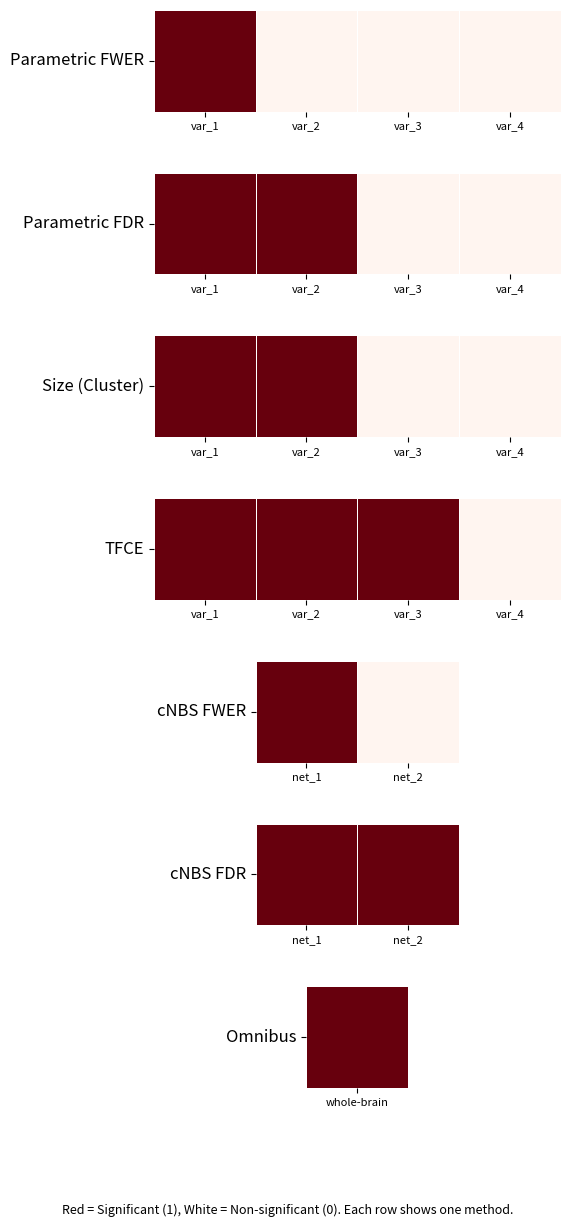

This chart was generated by the following Python code:
import numpy as np
import matplotlib.pyplot as plt
import seaborn as sns
from matplotlib import gridspec


def generate_inference_heatmaps(seed=None, save_path=None):
    """
    Generate 7 heatmaps showing p-values from different statistical inference methods:
    - 4 methods with 4 p-values each (edge-level): Parametric FWER, Parametric FDR, Size, TFCE
    - 2 methods with 2 p-values each (network-level): cNBS FWER, cNBS FDR
    - 1 method with 1 p-value (whole-brain): Omnibus

    First variable always significant (p < 0.05), second varies across methods.

    Parameters:
    - seed: Random seed for reproducibility
    - save_path: Path to save the figure (optional)
    """

    if seed is not None:
        np.random.seed(seed)

    # Define significance results for each method (1 = significant, 0 = non-significant)
    # First variable always significant (1), second varies across methods
    edge_methods = {
        'Parametric\nFWER': [1, 0, 0, 0],  # Conservative - only first significant
        'Parametric\nFDR': [1, 1, 0, 0],  # Less conservative - first two significant
        'Size\n(Cluster)': [1, 1, 0, 0],  # Good sensitivity - first two significant
        'TFCE': [1, 1, 1, 0]  # Best sensitivity - first three significant
    }

    network_methods = {
        'cNBS\nFWER': [1, 0],  # Conservative - only first significant
        'cNBS\nFDR': [1, 1]  # Less conservative - both significant
    }

    wholebrain_methods = {
        'Omnibus': [1]  # Single significant result
    }

    # Create variable labels
    edge_labels = [f'var_{i + 1}' for i in range(4)]
    network_labels = [f'net_{i + 1}' for i in range(2)]
    wholebrain_labels = ['whole-brain']

    # Set up figure with 7 subplots arranged vertically (rows)
    fig = plt.figure(figsize=(6, 14))  # Tall and narrow for vertical layout
    gs = gridspec.GridSpec(7, 1, height_ratios=[1, 1, 1, 1, 1, 1, 1], hspace=0.6)  # 7 rows

    # Color parameters - use log scale for better visualization
    # p < 0.05 = significant (dark colors), p > 0.05 = non-significant (light colors)

    plot_idx = 0

    # Plot edge-level methods (4 significance values each)
    for method_name, sig_vals in edge_methods.items():
        ax = fig.add_subplot(gs[plot_idx])

        # Convert to matrix format for heatmap (horizontal row)
        sig_matrix = np.array(sig_vals).reshape(1, -1)  # 1 row, multiple columns

        sns.heatmap(sig_matrix,
                    cmap='Reds',  # Red and white scale
                    xticklabels=edge_labels,
                    yticklabels=[method_name.replace('\n', ' ')],
                    square=True,
                    linewidths=0.5,
                    linecolor='white',
                    cbar=False,
                    vmin=0, vmax=1,  # 0 = white, 1 = red
                    ax=ax)

        ax.set_title('', fontsize=12, pad=5)  # No title to save space
        ax.set_xlabel('', fontsize=10)
        ax.tick_params(axis='x', rotation=0, labelsize=8)
        ax.tick_params(axis='y', rotation=0, labelsize=12)  # Increased from 8 to 12

        plot_idx += 1

    # Plot network-level methods (2 significance values each)
    for method_name, sig_vals in network_methods.items():
        ax = fig.add_subplot(gs[plot_idx])

        sig_matrix = np.array(sig_vals).reshape(1, -1)  # 1 row, multiple columns

        sns.heatmap(sig_matrix,
                    cmap='Reds',  # Red and white scale
                    xticklabels=network_labels,
                    yticklabels=[method_name.replace('\n', ' ')],
                    square=True,
                    linewidths=0.5,
                    linecolor='white',
                    cbar=False,
                    vmin=0, vmax=1,
                    ax=ax)

        ax.set_title('', fontsize=12, pad=5)
        ax.set_xlabel('', fontsize=10)
        ax.tick_params(axis='x', rotation=0, labelsize=8)
        ax.tick_params(axis='y', rotation=0, labelsize=12)  # Increased from 8 to 12

        plot_idx += 1

    # Plot whole-brain method (1 significance value)
    method_name = 'Omnibus'
    sig_vals = wholebrain_methods[method_name]
    ax = fig.add_subplot(gs[plot_idx])

    sig_matrix = np.array(sig_vals).reshape(1, -1)  # 1 row, 1 column

    im = sns.heatmap(sig_matrix,
                     cmap='Reds',  # Red and white scale
                     xticklabels=wholebrain_labels,
                     yticklabels=[method_name],
                     square=True,
                     linewidths=0.5,
                     linecolor='white',
                     cbar=False,  # Remove colorbar
                     vmin=0, vmax=1,
                     ax=ax)

    ax.set_title('', fontsize=12, pad=5)
    ax.tick_params(axis='x', rotation=0, labelsize=8)
    ax.tick_params(axis='y', rotation=0, labelsize=12)  # Increased from 8 to 12


    # Add significance explanation
    plt.figtext(0.02, 0.02, 'Red = Significant (1), White = Non-significant (0). Each row shows one method.',
                fontsize=9, ha='left')

    if save_path:
        plt.savefig(save_path, dpi=300, bbox_inches='tight')
        print(f"Inference methods heatmaps saved to: {save_path}")

    plt.show()

    return edge_methods, network_methods, wholebrain_methods


def print_significance_summary(edge_methods, network_methods, wholebrain_methods):
    """Print summary of significance results for each method"""

    print("\nSignificance Summary:")
    print("=" * 50)

    print("\nEdge-level methods (4 variables):")
    for method, sig_vals in edge_methods.items():
        method_clean = method.replace('\n', ' ')
        sig_count = sum(sig_vals)
        print(f"{method_clean:15}: {sig_vals} ({sig_count}/4 significant)")

    print("\nNetwork-level methods (2 networks):")
    for method, sig_vals in network_methods.items():
        method_clean = method.replace('\n', ' ')
        sig_count = sum(sig_vals)
        print(f"{method_clean:15}: {sig_vals} ({sig_count}/2 significant)")

    print("\nWhole-brain method (1 test):")
    for method, sig_vals in wholebrain_methods.items():
        sig_count = sum(sig_vals)
        print(f"{method:15}: {sig_vals} ({sig_count}/1 significant)")


# Example usage
if __name__ == "__main__":
    # Generate inference method heatmaps
    edge, network, wholebrain = generate_inference_heatmaps(
        seed=42
    )

    # Print summary
    print_significance_summary(edge, network, wholebrain)